Run: headless pygame with SDL's dummy video driver; simulated clock (each Clock.tick advances the game by its frame time, no real sleeping); random seed 0; keys injected as events and as key.get_pressed() state; no mouse input.
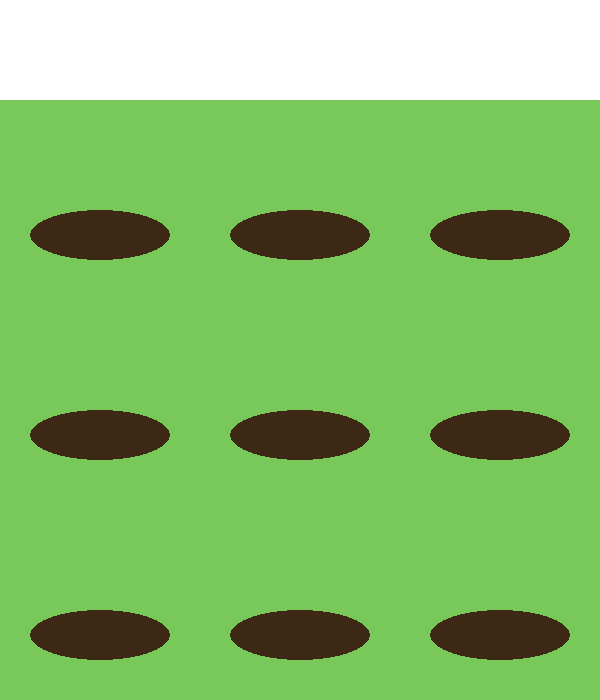
Frame 1 of 4 · flips 1–60 · no input
Frame 2 of 4 · flips 61–180 · tapped SPACE, RETURN · held RIGHT (→), D · screen unchanged from frame 1, image omitted
Frame 3 of 4 · flips 181–300 · held DOWN (↓), S · screen unchanged from frame 2, image omitted
Frame 4 of 4 · flips 301–420 · held LEFT (←), A, UP (↑), W · screen unchanged from frame 3, image omitted

The pygame program that drew these frames:

import pygame as py
import sys
py.init()

Width,Height = 600, 700
Top = 100
Cell = 200

Grass_color = (120, 200, 90)
Hole_color = (60, 40, 20)
Board_color = (255,255,255)

screen = py.display.set_mode((Width, Height))
py.display.set_caption('두더지 잡기')

clock = py.time.Clock()

def cell_center(row, col):
    center_x = col * Cell + Cell // 2
    center_y = Top + row * Cell + Cell // 2
    return center_x, center_y

def draw_board():
    screen.fill(Grass_color)
    py.draw.rect(screen, Board_color, (0,0,Width,Top))
    for row in range(3):
        for col in range(3):
            center_x,center_y = cell_center(row,col)
            py.draw.ellipse(screen,Hole_color, (center_x - 70, center_y + 10,140,50))


running = True
while running:
    for event in py.event.get():
        if event.type == py.QUIT:\
        running = False

    draw_board()

    py.display.flip()
    clock.tick(60)

py.quit()
sys.exit()
